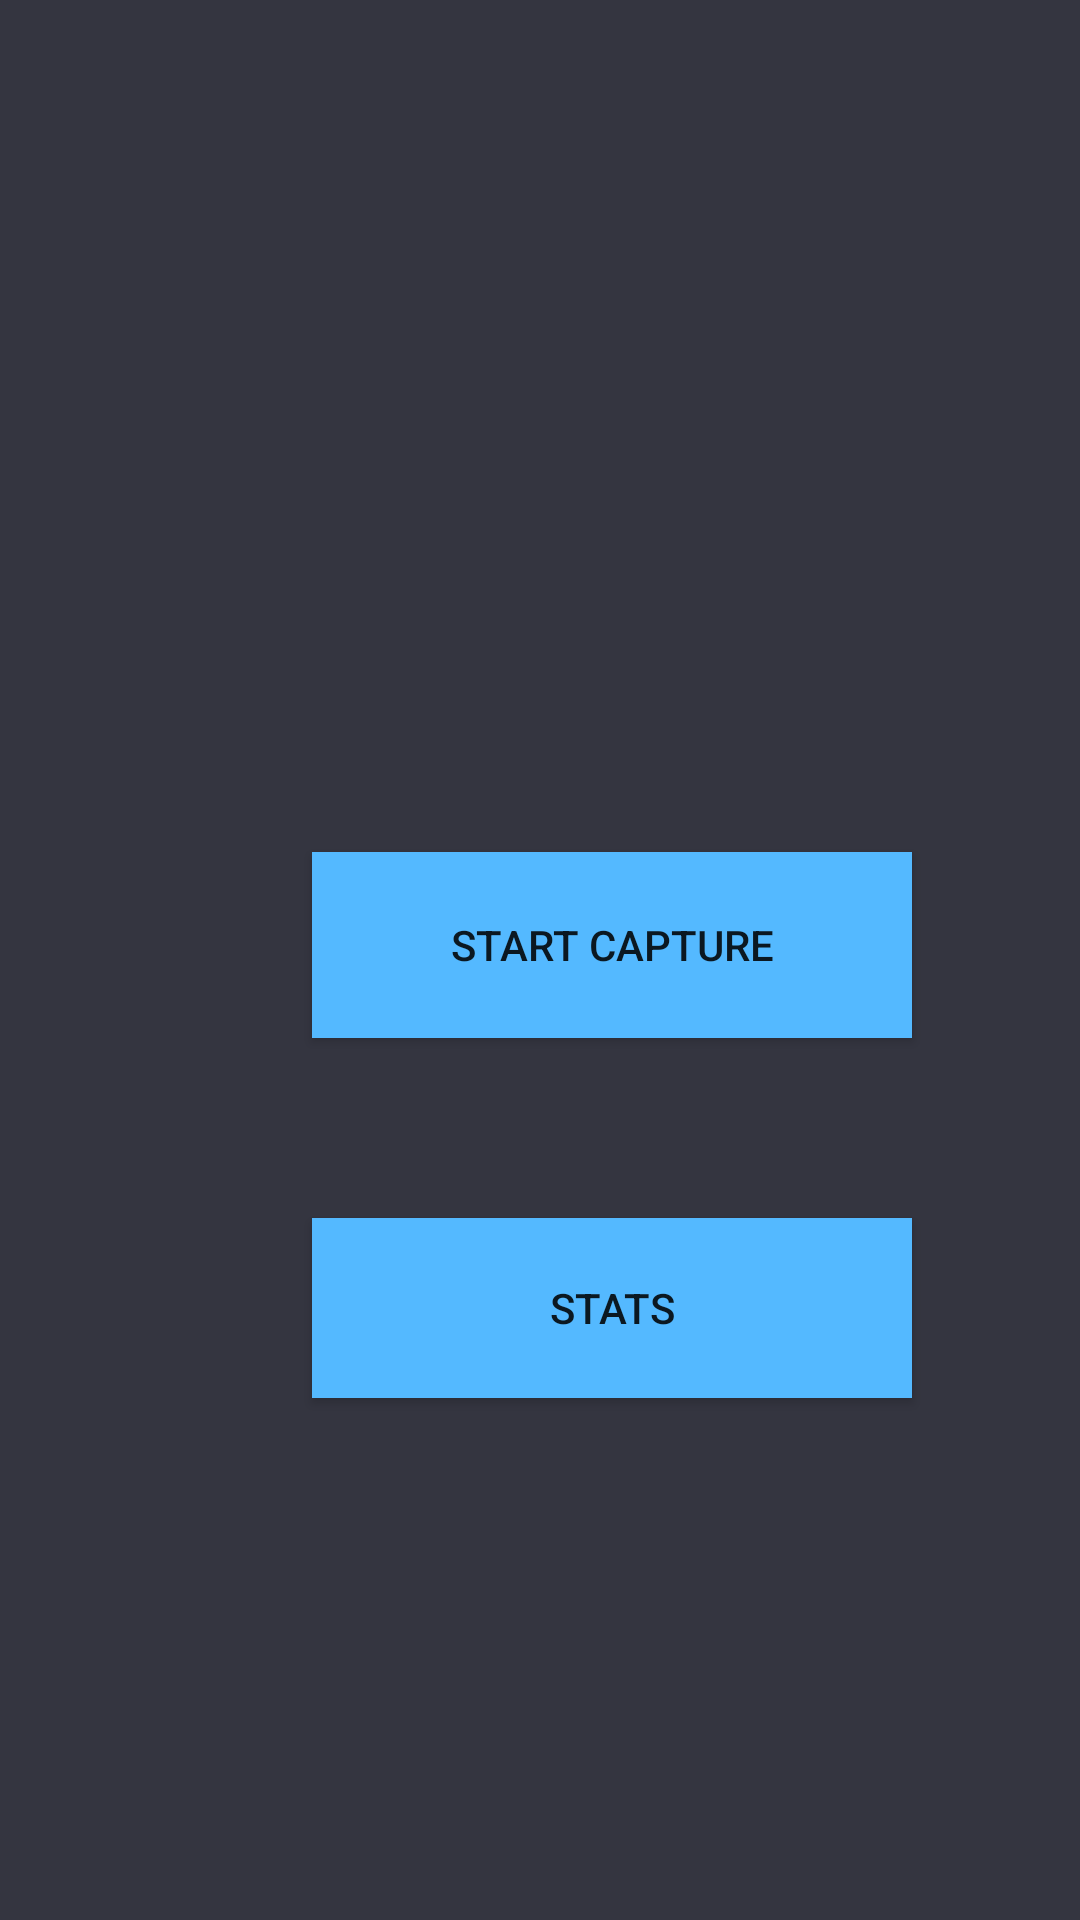

Reconstruct the res/layout file that produces this screen, plus the resources it refers to.
<!-- AndroidManifest.xml: activity theme Theme.SpineFairy -->
<!-- res/layout/activity_main.xml -->
<?xml version="1.0" encoding="utf-8"?>
<androidx.constraintlayout.widget.ConstraintLayout xmlns:android="http://schemas.android.com/apk/res/android"
    xmlns:app="http://schemas.android.com/apk/res-auto"
    xmlns:tools="http://schemas.android.com/tools"
    android:id="@+id/linearLayout"
    android:layout_width="match_parent"
    android:layout_height="match_parent"
    android:background="#343540">

    <Button
        android:id="@+id/toStatsButton"
        android:layout_width="200dp"
        android:layout_height="60dp"
        android:layout_marginStart="104dp"
        android:layout_marginTop="60dp"
        android:background="#54B9FF"
        android:onClick="toStats"
        android:text="Stats"
        android:visibility="visible"
        app:layout_constraintStart_toStartOf="parent"
        app:layout_constraintTop_toBottomOf="@+id/toStartCaptureButton" />

    <Button
        android:id="@+id/toStartCaptureButton"
        android:layout_width="200dp"
        android:layout_height="62dp"
        android:layout_marginStart="104dp"
        android:layout_marginTop="284dp"
        android:background="#54B9FF"
        android:onClick="toStartCapture"
        android:text="Start Capture"
        app:layout_constraintStart_toStartOf="parent"
        app:layout_constraintTop_toTopOf="parent" />

</androidx.constraintlayout.widget.ConstraintLayout>
<!-- resources referenced by this layout -->
<resources>
  <style name="Theme.SpineFairy" parent="android:Theme.Material.Light.NoActionBar" />
</resources>
